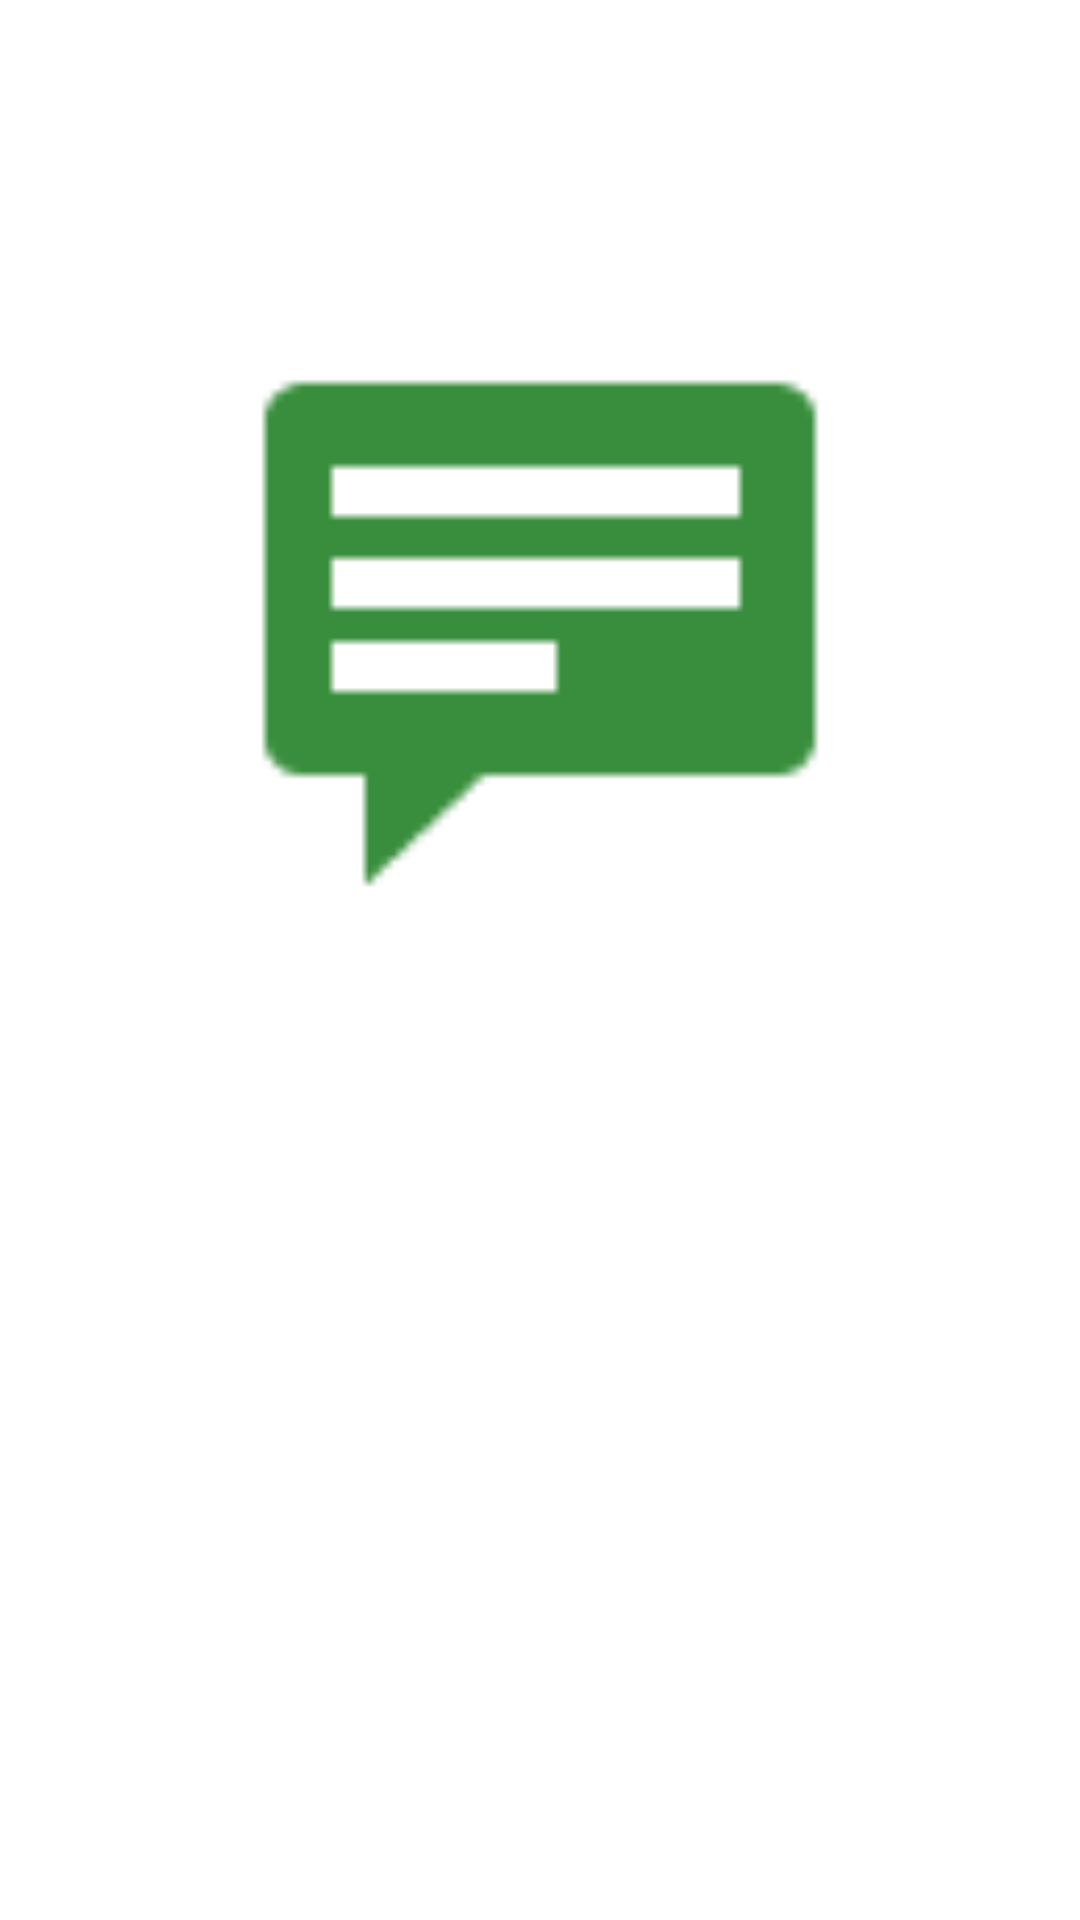

This screen was rendered from an Android layout file. Write that file and the resources it references.
<!-- AndroidManifest.xml: application theme Theme.MyAppMarch -->
<!-- res/layout/fragment_chat.xml -->
<?xml version="1.0" encoding="utf-8"?>
<FrameLayout xmlns:android="http://schemas.android.com/apk/res/android"
    xmlns:tools="http://schemas.android.com/tools"
    android:layout_width="match_parent"
    android:layout_height="match_parent"
    tools:context=".Chat">

    <ImageView
        android:layout_width="200dp"
        android:layout_height="200dp"
        android:layout_gravity="center_horizontal"
        android:layout_marginTop="100dp"
        android:backgroundTint="#388E3C"
        android:background="@android:drawable/stat_notify_chat"/>

</FrameLayout>
<!-- resources referenced by this layout -->
<resources>
  <style name="Theme.MyAppMarch" parent="Theme.MaterialComponents.DayNight.DarkActionBar">
          
          <item name="colorPrimary">#DF0E69</item>
          <item name="colorPrimaryVariant">#7B1FA2</item>
          <item name="colorOnPrimary">@color/white</item>
          
          <item name="colorSecondary">@color/teal_200</item>
          <item name="colorSecondaryVariant">@color/teal_700</item>
          <item name="colorOnSecondary">@color/black</item>
          
          <item name="android:statusBarColor" tools:targetApi="l">?attr/colorPrimaryVariant</item>
          
        
      </style>
  <color name="white">#FFFFFFFF</color>
  <color name="teal_200">#FF03DAC5</color>
  <color name="teal_700">#FF018786</color>
  <color name="black">#FF000000</color>
</resources>
